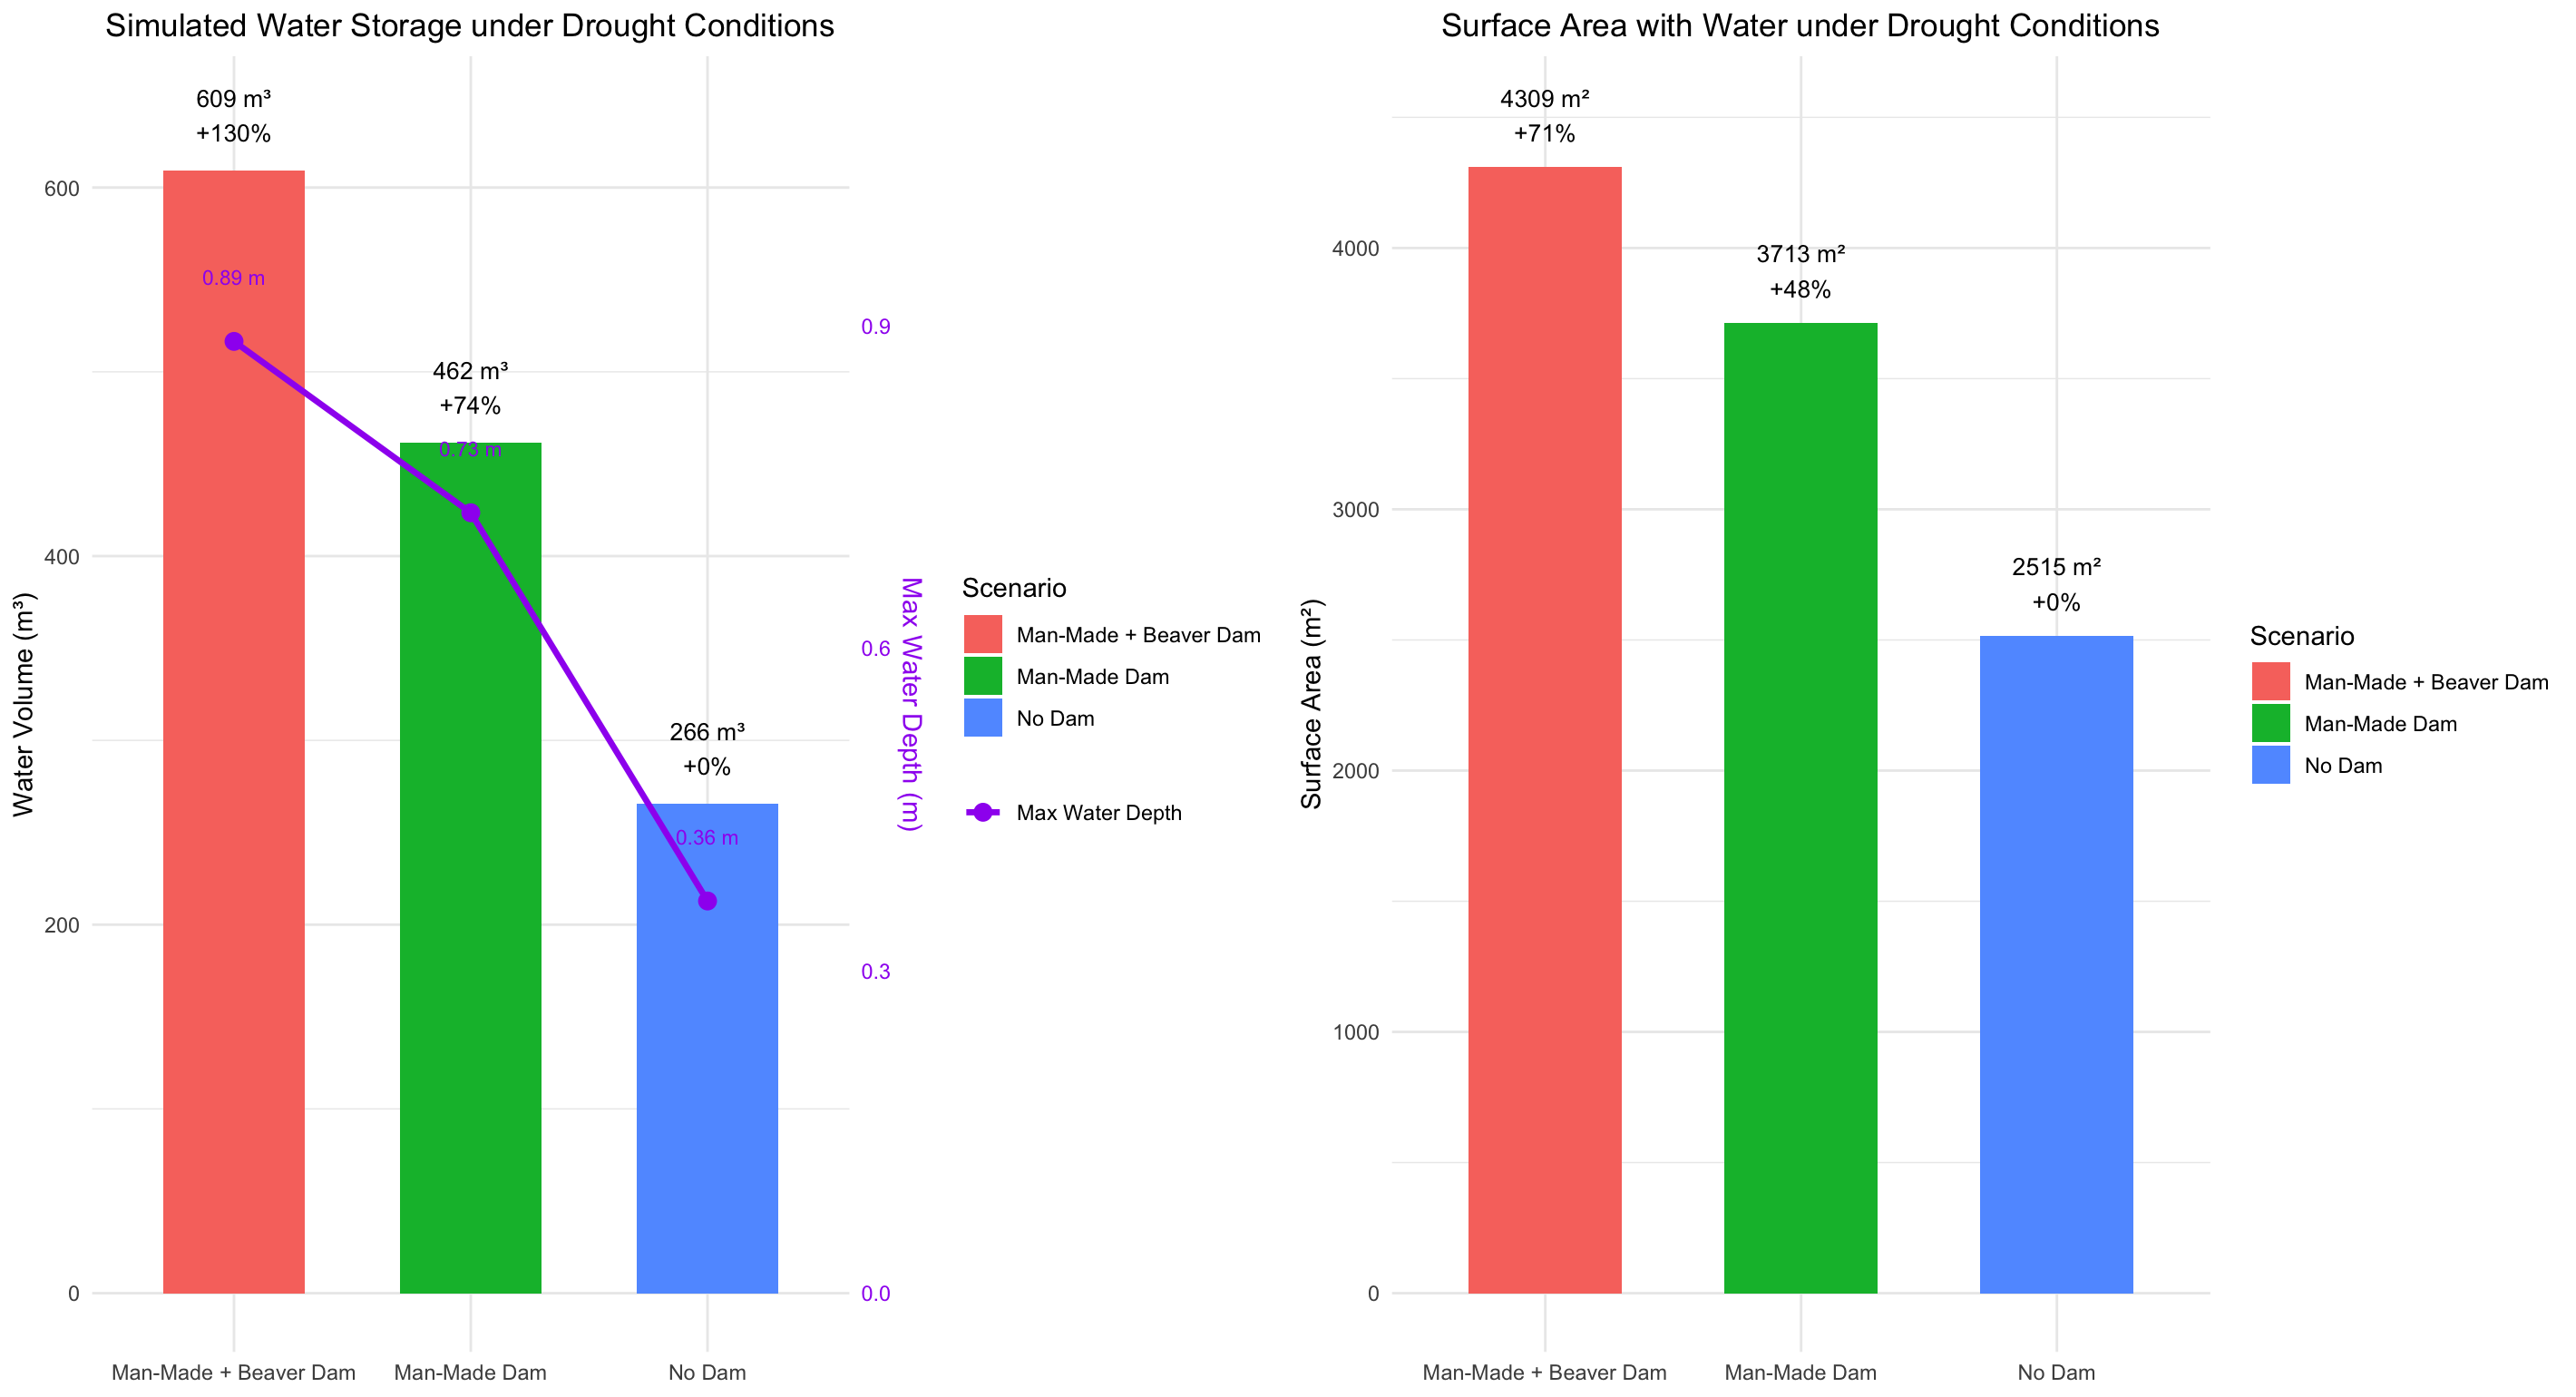

Write the R code that produced this figure.
# 1. Install and load required libraries
install.packages(c("terra", "ggplot2", "dplyr", "gridExtra", "scales"))
library(terra)
library(ggplot2)
library(dplyr)
library(gridExtra)
library(scales)

# 2. Load drought-condition water depth raster data
depth_no_dam <- rast("Drought Simulated Water Depth (No Dam).tif")
depth_man_dam <- rast("Drought Simulated Water Depth (With Man-Made Dam).tif")
depth_beaver_dam <- rast("Drought Simulated Water Depth (With Man-Made Dam + Beavers Dam).tif")

# 3. Calculate cell area (m²)
cell_area <- res(depth_no_dam)[1] * res(depth_no_dam)[2]

# 4. Calculate total water volume (m³)
vol_no_dam <- global(depth_no_dam, sum, na.rm = TRUE)[1,1] * cell_area
vol_man_dam <- global(depth_man_dam, sum, na.rm = TRUE)[1,1] * cell_area
vol_beaver_dam <- global(depth_beaver_dam, sum, na.rm = TRUE)[1,1] * cell_area

# 5. Calculate water-covered surface area (m²)
area_no_dam <- global(depth_no_dam > 0, sum, na.rm = TRUE)[1,1] * cell_area
area_man_dam <- global(depth_man_dam > 0, sum, na.rm = TRUE)[1,1] * cell_area
area_beaver_dam <- global(depth_beaver_dam > 0, sum, na.rm = TRUE)[1,1] * cell_area

# 6. Calculate maximum water depth (m)
max_no_dam <- global(depth_no_dam, max, na.rm = TRUE)[1,1]
max_man_dam <- global(depth_man_dam, max, na.rm = TRUE)[1,1]
max_beaver_dam <- global(depth_beaver_dam, max, na.rm = TRUE)[1,1]

# 7. Create summary dataframe
results_df <- data.frame(
  Scenario = c("No Dam", "Man-Made Dam", "Man-Made + Beaver Dam"),
  Volume = c(vol_no_dam, vol_man_dam, vol_beaver_dam),
  Area = c(area_no_dam, area_man_dam, area_beaver_dam),
  MaxDepth = c(max_no_dam, max_man_dam, max_beaver_dam)
)

# 8. Calculate percentage change (based on No Dam scenario)
results_df <- results_df %>%
  mutate(
    Volume_pct = (Volume - Volume[1]) / Volume[1] * 100,
    Area_pct = (Area - Area[1]) / Area[1] * 100
  )

# 9. Set scale factor to align max depth on secondary axis visually
depth_scale_factor <- 700 / 1.2  # aligns 1.2 m max depth with 700 y-axis height

# 10. Left plot: Water Volume + Max Depth Line
p1 <- ggplot(results_df, aes(x = Scenario)) +
  geom_bar(aes(y = Volume, fill = Scenario), stat = "identity", width = 0.6) +
  geom_line(aes(y = MaxDepth * depth_scale_factor, group = 1, color = "Max Water Depth"), size = 1.2) +
  geom_point(aes(y = MaxDepth * depth_scale_factor, color = "Max Water Depth"), size = 3) +
  geom_text(aes(y = Volume + 30, label = paste0(round(Volume), " m³\n+", round(Volume_pct), "%")),
            size = 3.5) +
  geom_text(aes(y = MaxDepth * depth_scale_factor + 35, label = paste0(round(MaxDepth, 2), " m")),
            size = 3, color = "purple") +
  scale_y_continuous(
    name = "Water Volume (m³)",
    sec.axis = sec_axis(~./depth_scale_factor, name = "Max Water Depth (m)", breaks = seq(0, 1.2, 0.3))
  ) +
  scale_color_manual(name = NULL, values = c("Max Water Depth" = "purple")) +
  labs(title = "Simulated Water Storage under Drought Conditions", x = NULL) +
  theme_minimal() +
  theme(
    plot.title = element_text(hjust = 0.5),
    axis.title.y.right = element_text(color = "purple"),
    axis.text.y.right = element_text(color = "purple"),
    legend.position = "right"
  )

# 11. Right plot: Surface Area with Water
p2 <- ggplot(results_df, aes(x = Scenario, y = Area, fill = Scenario)) +
  geom_bar(stat = "identity", width = 0.6) +
  geom_text(aes(y = Area + 200, label = paste0(round(Area), " m²\n+", round(Area_pct), "%")),
            size = 3.5) +
  labs(title = "Surface Area with Water under Drought Conditions", y = "Surface Area (m²)", x = NULL) +
  theme_minimal() +
  theme(plot.title = element_text(hjust = 0.5))

# 12. Display side-by-side plots
grid.arrange(p1, p2, ncol = 2)
